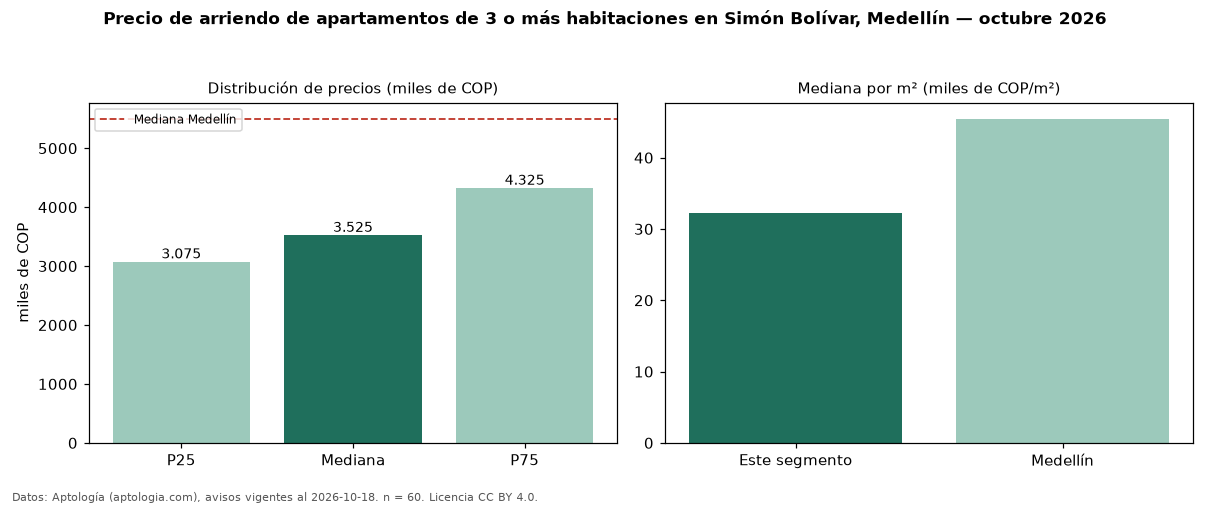

Data behind this chart, as committed beside it:
seccion, metrica, valor, moneda, n
precio, p25, 3075000, COP, 60
precio, mediana, 3525000, COP, 60
precio, p75, 4325000, COP, 60
precio, minimo, 1500000, COP, 60
precio, maximo, 10000000, COP, 60
m2, mediana_precio_m2, 32273, COP, 60
m2, area_mediana_m2, 110.0, m2, 60
banos, mediana_banos, 3.0, , 
parqueadero, pct_con_parqueadero, 64.0, %, 50
estrato, estrato_mas_frecuente, 5, , 60
habitaciones, 3+, 3525000, COP, 60
ciudad, mediana_ciudad_referencia, 5500000, COP, 
ciudad, mediana_m2_ciudad, 45455, COP, 
fuente, fecha_datos, 2026-10-18, , 
fuente, atribucion, https://www.aptologia.com/arriendo/medel…, , 
fuente, licencia, CC BY 4.0, , 
